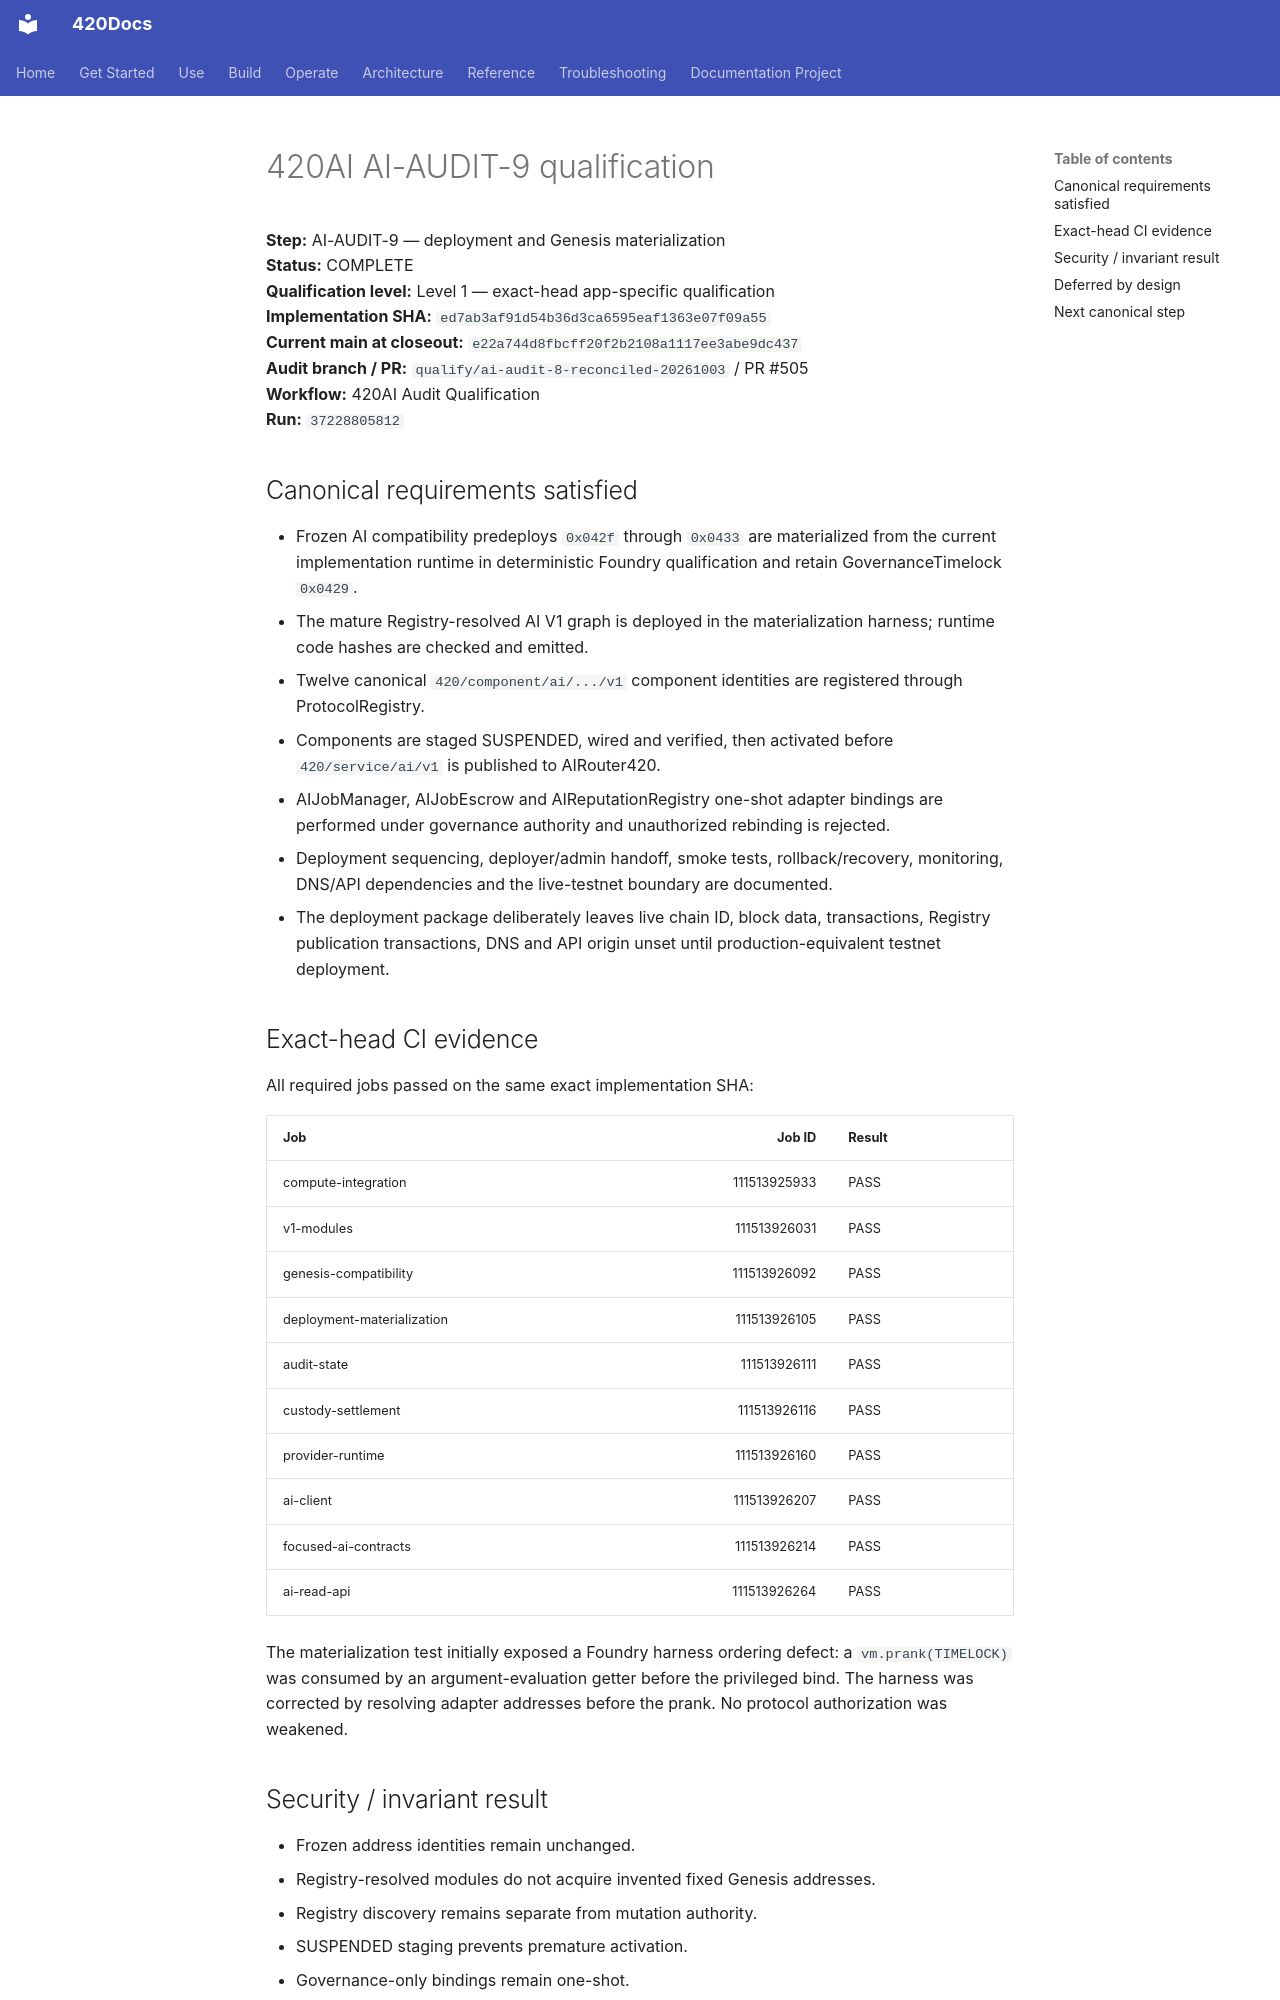

repository: abvhiael/420-integrated-v0.1 · page: audit/420AI-AUDIT-9-QUALIFICATION/index.html · generator: mkdocs

# 420AI AI-AUDIT-9 qualification

**Step:** AI-AUDIT-9 — deployment and Genesis materialization  
**Status:** COMPLETE  
**Qualification level:** Level 1 — exact-head app-specific qualification  
**Implementation SHA:** `ed7ab3af91d54b36d3ca6595eaf1363e07f09a55`  
**Current main at closeout:** `e22a744d8fbcff20f2b2108a1117ee3abe9dc437`  
**Audit branch / PR:** `qualify/ai-audit-8-reconciled-20261003` / PR #505  
**Workflow:** 420AI Audit Qualification  
**Run:** `37228805812`

## Canonical requirements satisfied

- Frozen AI compatibility predeploys `0x042f` through `0x0433` are materialized from the current implementation runtime in deterministic Foundry qualification and retain GovernanceTimelock `0x0429`.
- The mature Registry-resolved AI V1 graph is deployed in the materialization harness; runtime code hashes are checked and emitted.
- Twelve canonical `420/component/ai/.../v1` component identities are registered through ProtocolRegistry.
- Components are staged SUSPENDED, wired and verified, then activated before `420/service/ai/v1` is published to AIRouter420.
- AIJobManager, AIJobEscrow and AIReputationRegistry one-shot adapter bindings are performed under governance authority and unauthorized rebinding is rejected.
- Deployment sequencing, deployer/admin handoff, smoke tests, rollback/recovery, monitoring, DNS/API dependencies and the live-testnet boundary are documented.
- The deployment package deliberately leaves live chain ID, block data, transactions, Registry publication transactions, DNS and API origin unset until production-equivalent testnet deployment.

## Exact-head CI evidence

All required jobs passed on the same exact implementation SHA:

| Job | Job ID | Result |
|---|---:|---|
| compute-integration | 111513925933 | PASS |
| v1-modules | 111513926031 | PASS |
| genesis-compatibility | 111513926092 | PASS |
| deployment-materialization | 111513926105 | PASS |
| audit-state | 111513926111 | PASS |
| custody-settlement | 111513926116 | PASS |
| provider-runtime | 111513926160 | PASS |
| ai-client | 111513926207 | PASS |
| focused-ai-contracts | 111513926214 | PASS |
| ai-read-api | 111513926264 | PASS |

The materialization test initially exposed a Foundry harness ordering defect: a `vm.prank(TIMELOCK)` was consumed by an argument-evaluation getter before the privileged bind. The harness was corrected by resolving adapter addresses before the prank. No protocol authorization was weakened.
